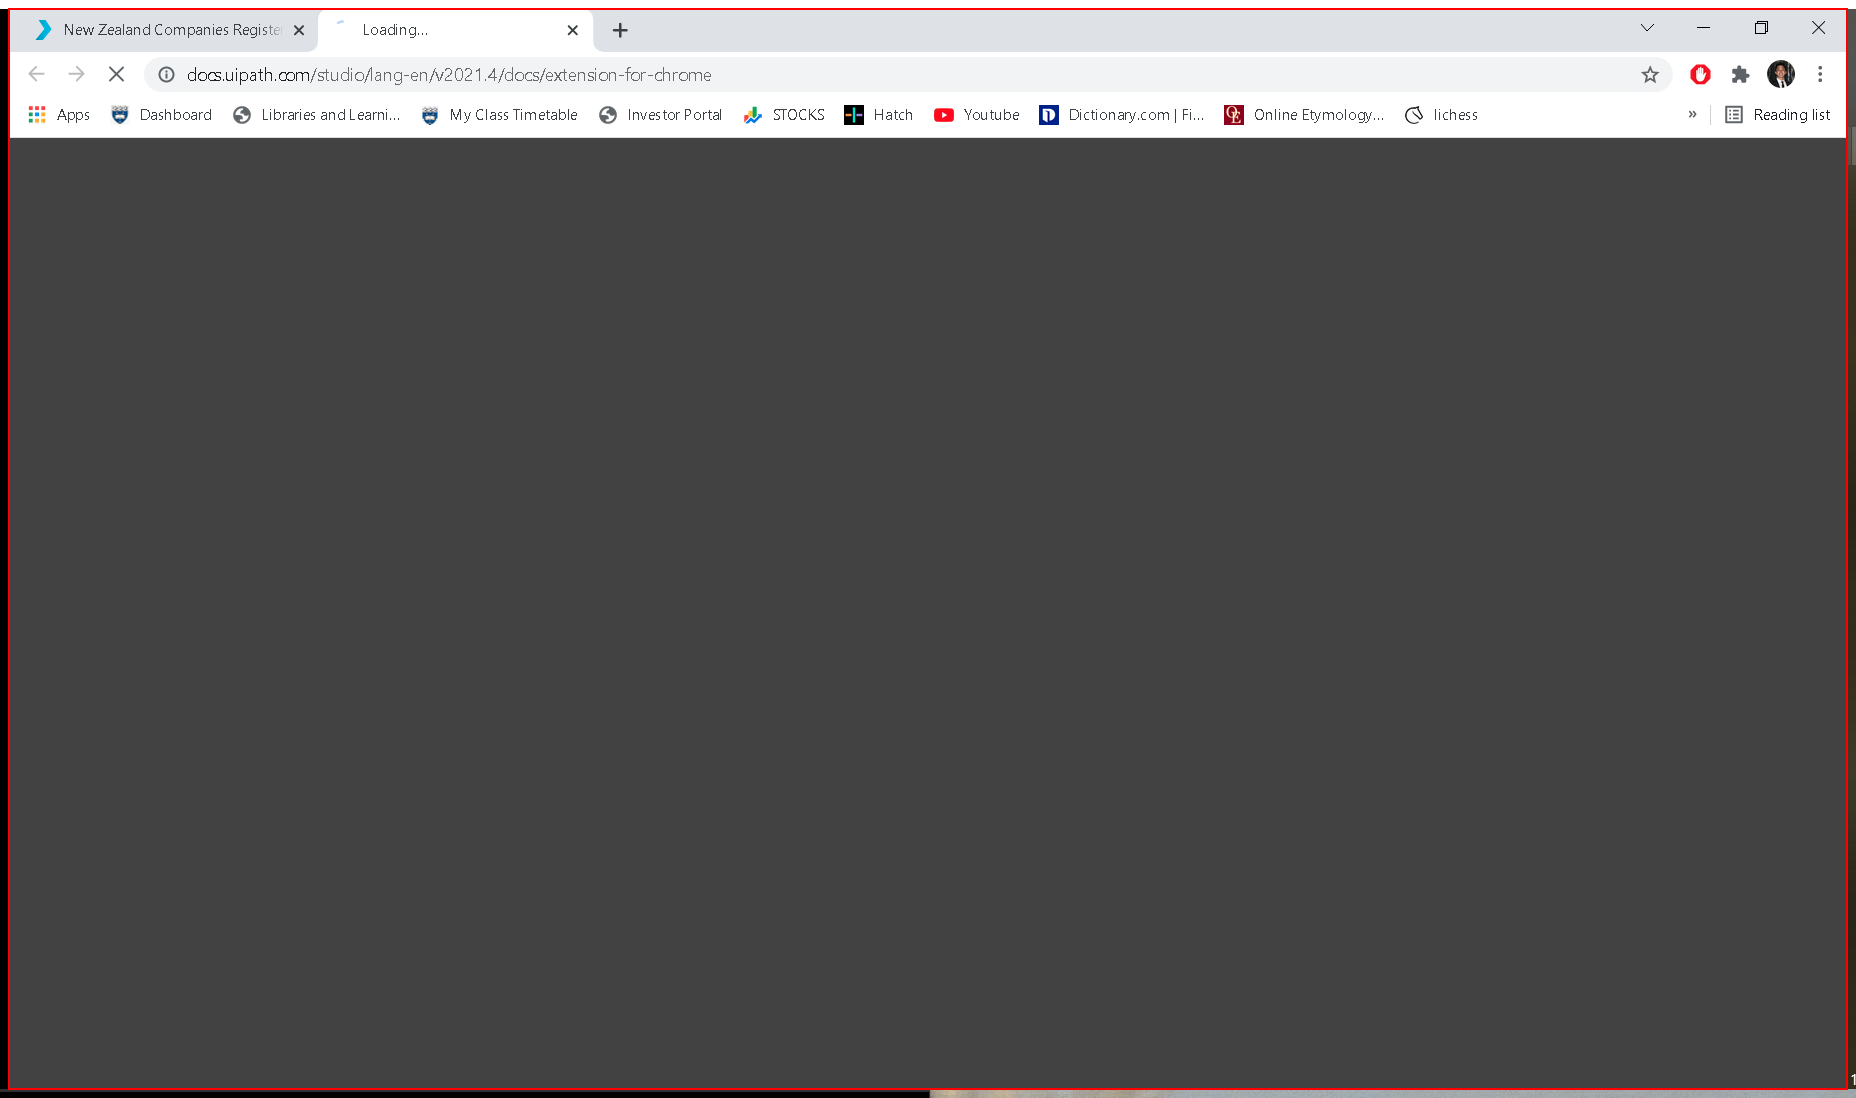
Task: Retrieving Company Number
Workflow: CompanyRegisterDataGathering

Step 1: type a value

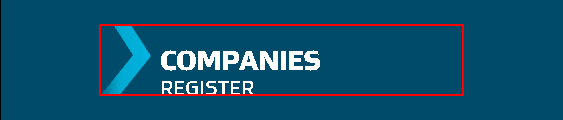
Step 2: click on the link 'register_logo_nav' (chrome.exe)